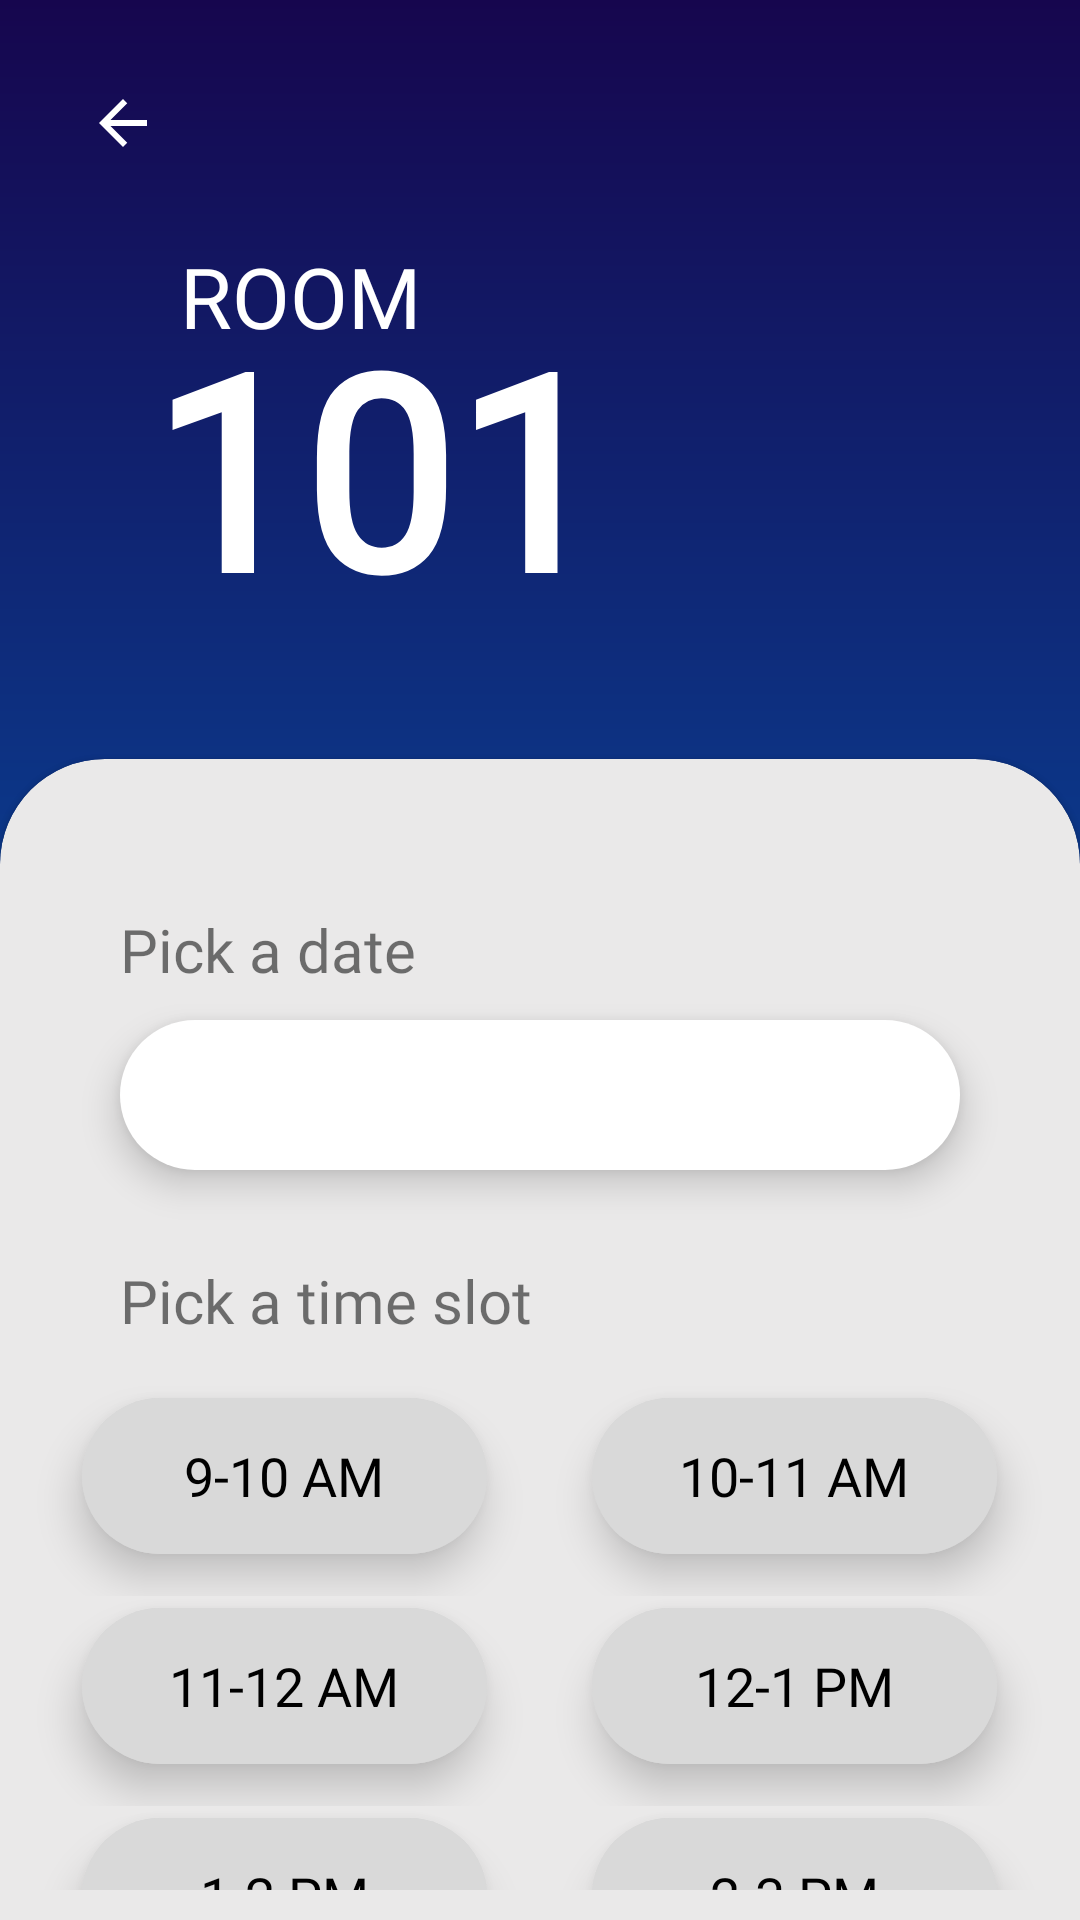

Android layout source for this screen:
<!-- AndroidManifest.xml: application theme Theme.RoomBookingApp -->
<!-- res/layout/activity_time_slot.xml -->
<?xml version="1.0" encoding="utf-8"?>
<RelativeLayout xmlns:android="http://schemas.android.com/apk/res/android"
    xmlns:app="http://schemas.android.com/apk/res-auto"
    xmlns:tools="http://schemas.android.com/tools"
    android:layout_width="match_parent"
    android:layout_height="match_parent"
    tools:context=".TimeSlotActivity"
    android:background="@drawable/gradient">

    <ImageButton
        android:layout_width="50dp"
        android:layout_height="50dp"
        android:layout_marginStart="16dp"
        android:layout_marginTop="16dp"
        android:background="@null"
        android:onClick="onBackClick"
        android:src="@drawable/ic_arrow_back" />

    <TextView
        android:id="@+id/roomtext"
        android:layout_width="wrap_content"
        android:layout_height="wrap_content"
        android:layout_marginStart="60dp"
        android:layout_marginTop="80dp"
        android:fontFamily="@font/montserrat_regular"
        android:text="ROOM"
        android:textColor="@color/white"
        android:textSize="28sp" />

    <TextView
        android:id="@+id/roomnumber"
        android:layout_width="wrap_content"
        android:layout_height="wrap_content"
        android:layout_below="@+id/roomtext"
        android:layout_marginStart="50dp"
        android:layout_marginTop="-10dp"
        android:fontFamily="@font/montserrat_regular"
        android:includeFontPadding="false"
        android:text="101"
        android:textStyle="bold"
        android:textColor="@color/white"
        android:textSize="90sp" />

    <com.google.android.material.card.MaterialCardView
        android:layout_width="match_parent"
        android:layout_height="match_parent"
        android:backgroundTint="#EAE9E9"
        android:layout_below="@+id/roomnumber"
        android:layout_marginTop="40dp"
        style="@style/MyCardView">

        <RelativeLayout
            android:layout_width="match_parent"
            android:layout_height="match_parent"
            android:layout_below="@id/roomnumber"
            android:layout_marginTop="40dp">

            <TextView
                android:id="@+id/pickDateTxt"
                android:layout_width="wrap_content"
                android:layout_height="wrap_content"
                android:layout_marginStart="30dp"
                android:text="Pick a date"
                android:textSize="20sp"
                android:fontFamily="@font/opensans_regular"/>


            <EditText
                android:id="@+id/day_date_picker"
                android:layout_width="match_parent"
                android:layout_height="50dp"
                android:layout_below="@id/pickDateTxt"
                android:layout_marginStart="30dp"
                android:layout_marginTop="10dp"
                android:layout_marginEnd="30dp"
                android:background="@drawable/edittext_design"
                android:clickable="false"
                android:cursorVisible="false"
                android:drawableEnd="@drawable/ic_calendar"
                android:drawablePadding="20dp"
                android:elevation="7dp"

                android:focusable="false"
                android:focusableInTouchMode="false"
                android:paddingStart="20dp"
                android:paddingEnd="20dp" />

            <TextView
                android:id="@+id/picktimeslottxt"
                android:layout_width="wrap_content"
                android:layout_height="wrap_content"
                android:layout_below="@+id/day_date_picker"
                android:layout_marginStart="30dp"
                android:layout_marginTop="30dp"
                android:text="Pick a time slot"
                android:textSize="20sp"
                android:fontFamily="@font/opensans_regular"/>

            <ScrollView
                android:layout_width="match_parent"
                android:layout_height="wrap_content"
                android:layout_below="@id/picktimeslottxt"
                android:layout_marginTop="15dp"
                android:scrollbars="none"
                android:id="@+id/timeslots_grid">

                <RelativeLayout
                    android:layout_width="match_parent"
                    android:layout_height="wrap_content">

                     <LinearLayout
                        android:layout_width="match_parent"
                        android:layout_height="70dp"
                        android:gravity="center_horizontal"
                        android:id="@+id/timeslots_grid_0"
                        android:clipToPadding="false">

                        <com.google.android.material.button.MaterialButton
                            android:layout_width="135dp"
                            android:layout_height="60dp"
                            android:layout_marginEnd="35dp"
                            style="@style/Widget.Material3.Button"
                            android:backgroundTint="#D9D9D9"
                            android:elevation="8dp"
                            android:stateListAnimator="@null"
                            android:text="9-10 AM"
                            android:textColor="@color/black"
                            android:textSize="18sp"
                            android:fontFamily="@font/opensans_regular"
                            android:id="@+id/ninetenTS"/>

                        <com.google.android.material.button.MaterialButton
                            android:layout_width="135dp"
                            android:layout_height="60dp"
                            style="@style/Widget.Material3.Button"
                            android:backgroundTint="#D9D9D9"
                            android:elevation="8dp"
                            android:stateListAnimator="@null"
                            android:text="10-11 AM"
                            android:textColor="@color/black"
                            android:textSize="18sp"
                            android:fontFamily="@font/opensans_regular"
                            android:id="@+id/tenelevenTS"/>

                    </LinearLayout>
                    <LinearLayout
                        android:layout_width="match_parent"
                        android:layout_height="70dp"
                        android:layout_below="@+id/timeslots_grid_0"
                        android:gravity="center_horizontal"
                        android:id="@+id/timeslots_grid_1">

                        <com.google.android.material.button.MaterialButton
                            android:layout_width="135dp"
                            android:layout_height="60dp"
                            android:layout_marginEnd="35dp"
                            style="@style/Widget.Material3.Button"
                            android:backgroundTint="#D9D9D9"
                            android:elevation="8dp"
                            android:stateListAnimator="@null"
                            android:text="11-12 AM"
                            android:textColor="@color/black"
                            android:textSize="18sp"
                            android:fontFamily="@font/opensans_regular"
                            android:id="@+id/eleventwelveTS"/>

                        <com.google.android.material.button.MaterialButton
                            android:layout_width="135dp"
                            android:layout_height="60dp"
                            style="@style/Widget.Material3.Button"
                            android:backgroundTint="#D9D9D9"
                            android:elevation="8dp"
                            android:stateListAnimator="@null"
                            android:text="12-1 PM"
                            android:textColor="@color/black"
                            android:textSize="18sp"
                            android:fontFamily="@font/opensans_regular"
                            android:id="@+id/twelveoneTS"/>

                    </LinearLayout>
                    <LinearLayout
                        android:layout_width="match_parent"
                        android:layout_height="70dp"
                        android:layout_below="@+id/timeslots_grid_1"
                        android:gravity="center_horizontal"
                        android:id="@+id/timeslots_grid_2">

                        <com.google.android.material.button.MaterialButton
                            android:layout_width="135dp"
                            android:layout_height="60dp"
                            android:layout_marginEnd="35dp"
                            style="@style/Widget.Material3.Button"
                            android:backgroundTint="#D9D9D9"
                            android:elevation="8dp"
                            android:stateListAnimator="@null"
                            android:text="1-2 PM"
                            android:textColor="@color/black"
                            android:textSize="18sp"
                            android:fontFamily="@font/opensans_regular"
                            android:id="@+id/onetwoTS"/>

                        <com.google.android.material.button.MaterialButton
                            android:layout_width="135dp"
                            android:layout_height="60dp"
                            style="@style/Widget.Material3.Button"
                            android:backgroundTint="#D9D9D9"
                            android:elevation="8dp"
                            android:stateListAnimator="@null"
                            android:text="2-3 PM"
                            android:textColor="@color/black"
                            android:textSize="18sp"
                            android:fontFamily="@font/opensans_regular"
                            android:id="@+id/twothreeTS"/>

                    </LinearLayout>

                    <LinearLayout
                        android:id="@+id/timeslots_grid_3"
                        android:layout_width="match_parent"
                        android:layout_height="70dp"
                        android:layout_below="@+id/timeslots_grid_2"
                        android:gravity="center_horizontal">

                        <com.google.android.material.button.MaterialButton
                            android:id="@+id/threefourTS"
                            style="@style/Widget.Material3.Button"
                            android:layout_width="135dp"
                            android:layout_height="60dp"
                            android:layout_marginEnd="35dp"
                            android:backgroundTint="#D9D9D9"
                            android:elevation="8dp"
                            android:fontFamily="@font/opensans_regular"
                            android:stateListAnimator="@null"
                            android:text="3-4 PM"
                            android:textColor="@color/black"
                            android:textSize="18sp" />

                        <com.google.android.material.button.MaterialButton
                            android:id="@+id/fourfiveTS"
                            style="@style/Widget.Material3.Button"
                            android:layout_width="135dp"
                            android:layout_height="60dp"
                            android:backgroundTint="#D9D9D9"
                            android:elevation="8dp"
                            android:fontFamily="@font/opensans_regular"
                            android:stateListAnimator="@null"
                            android:text="4-5 PM"
                            android:textColor="@color/black"
                            android:textSize="18sp" />

                    </LinearLayout>

                </RelativeLayout>



            </ScrollView>


        </RelativeLayout>

    </com.google.android.material.card.MaterialCardView>



</RelativeLayout>
<!-- resources referenced by this layout -->
<resources>
  <color name="black">#FF000000</color>
  <color name="white">#FFFFFFFF</color>
  <!-- drawable edittext_design (drawable) -->
  <?xml version="1.0" encoding="utf-8"?>
  <selector xmlns:android="http://schemas.android.com/apk/res/android">
  
      <item android:state_enabled="true" android:state_focused="true">
          <shape android:shape="rectangle">
              <solid android:color="@color/white"/>
              <stroke android:color="@color/primary" android:width="2dp"/>
              <corners android:radius="26dp"/>
          </shape>
      </item>
  
      <item android:state_enabled="true">
          <shape android:shape="rectangle">
              <solid android:color="@color/white"/>
              <corners android:radius="26dp"/>
          </shape>
      </item>
  
  </selector>
  <!-- drawable gradient (drawable) -->
  <?xml version="1.0" encoding="utf-8"?>
  <shape xmlns:android="http://schemas.android.com/apk/res/android"
      android:shape="rectangle">
      <gradient
          android:startColor="#16064E"
          android:endColor="#51AAF1"
          android:centerColor="@color/primary"
          android:angle="145" />
  </shape>
  <!-- drawable ic_arrow_back (drawable) -->
  <vector android:autoMirrored="true" android:height="24dp"
      android:tint="#FFFFFF" android:viewportHeight="24"
      android:viewportWidth="24" android:width="24dp" xmlns:android="http://schemas.android.com/apk/res/android">
      <path android:fillColor="@android:color/holo_green_light" android:pathData="M20,11H7.83l5.59,-5.59L12,4l-8,8 8,8 1.41,-1.41L7.83,13H20v-2z"/>
  </vector>
  <style name="MyCardView" parent="@style/Widget.MaterialComponents.CardView">
          <item name="shapeAppearanceOverlay">@style/ShapeAppearanceOverlay.MaterialCardView.Cut</item>
      </style>
  <style name="Theme.RoomBookingApp" parent="Theme.MaterialComponents.DayNight.NoActionBar">
          
          <item name="colorPrimary">@color/purple_500</item>
          <item name="colorPrimaryVariant">@color/purple_700</item>
          <item name="colorOnPrimary">@color/white</item>
          
          <item name="colorSecondary">@color/teal_200</item>
          <item name="colorSecondaryVariant">@color/teal_700</item>
          <item name="colorOnSecondary">@color/black</item>
          
          <item name="android:statusBarColor" tools:targetApi="l">#16064E</item>
          
      </style>
  <color name="primary">#0a3e91</color>
  <style name="ShapeAppearanceOverlay.MaterialCardView.Cut" parent="">
          <item name="cornerFamily">rounded</item>
          <item name="cornerSizeTopRight">35dp</item>
          <item name="cornerSizeTopLeft">35dp</item>
          <item name="cornerSizeBottomRight">0dp</item>
          <item name="cornerSizeBottomLeft">0dp</item>
      </style>
  <color name="purple_500">#FF6200EE</color>
  <color name="purple_700">#FF3700B3</color>
  <color name="teal_200">#FF03DAC5</color>
  <color name="teal_700">#FF018786</color>
</resources>
